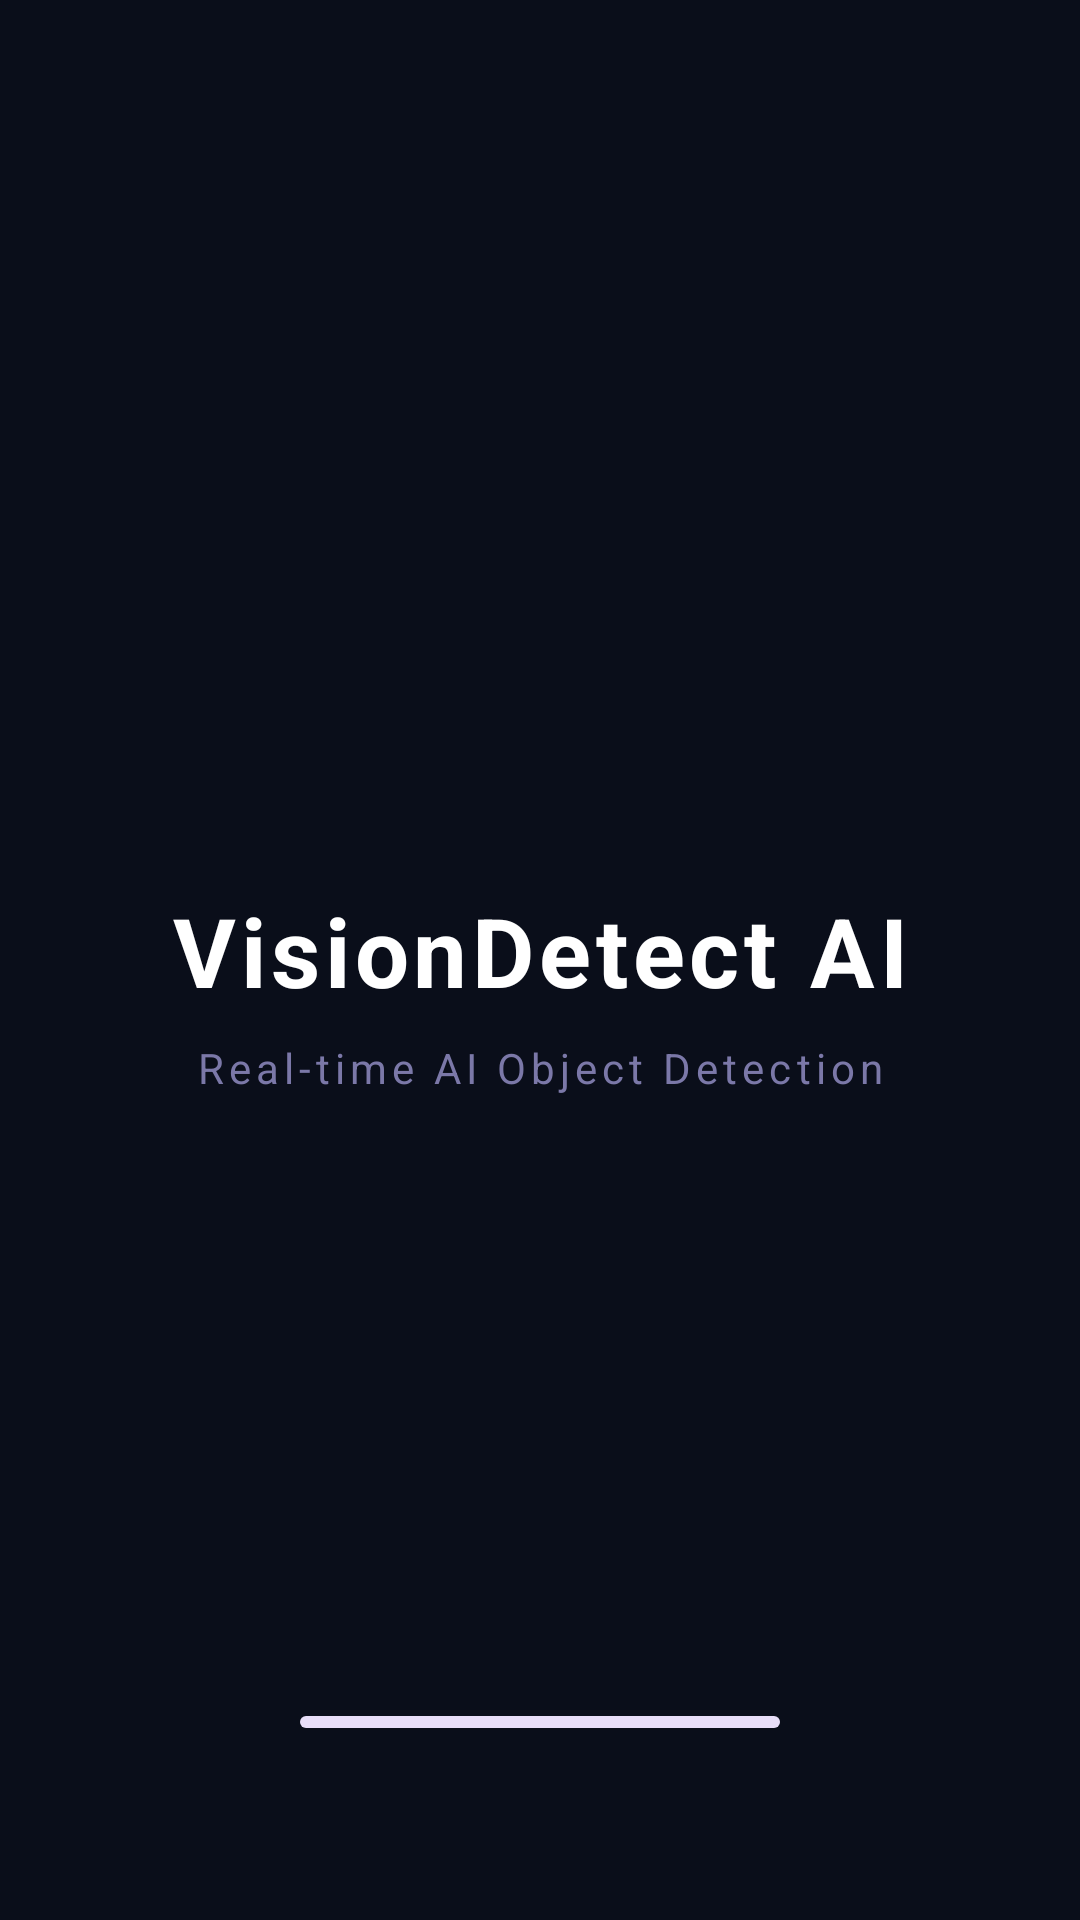

Produce the Android XML layout that renders to this screen, including the resource entries it uses.
<!-- AndroidManifest.xml: activity theme Theme.VisionDetectAI.Splash -->
<!-- res/layout/activity_splash.xml -->
<?xml version="1.0" encoding="utf-8"?>
<androidx.constraintlayout.widget.ConstraintLayout
    xmlns:android="http://schemas.android.com/apk/res/android"
    xmlns:app="http://schemas.android.com/apk/res-auto"
    android:layout_width="match_parent"
    android:layout_height="match_parent"
    android:background="@color/splash_background">

    <ImageView
        android:id="@+id/ivLogo"
        android:layout_width="120dp"
        android:layout_height="120dp"
        android:src="@drawable/ic_launcher_foreground"
        android:contentDescription="@string/cd_logo"
        app:layout_constraintBottom_toTopOf="@id/tvAppName"
        app:layout_constraintEnd_toEndOf="parent"
        app:layout_constraintStart_toStartOf="parent"
        app:layout_constraintTop_toTopOf="parent"
        app:layout_constraintVertical_chainStyle="packed"
        android:layout_marginBottom="24dp"/>

    <TextView
        android:id="@+id/tvAppName"
        android:layout_width="wrap_content"
        android:layout_height="wrap_content"
        android:text="@string/app_name"
        android:textSize="32sp"
        android:textColor="@color/white"
        android:textStyle="bold"
        android:letterSpacing="0.05"
        app:layout_constraintBottom_toTopOf="@id/tvTagline"
        app:layout_constraintEnd_toEndOf="parent"
        app:layout_constraintStart_toStartOf="parent"
        android:layout_marginBottom="8dp"/>

    <TextView
        android:id="@+id/tvTagline"
        android:layout_width="wrap_content"
        android:layout_height="wrap_content"
        android:text="@string/app_tagline"
        android:textSize="14sp"
        android:textColor="@color/splash_tagline"
        android:letterSpacing="0.12"
        app:layout_constraintBottom_toTopOf="@id/progressIndicator"
        app:layout_constraintEnd_toEndOf="parent"
        app:layout_constraintStart_toStartOf="parent"
        app:layout_constraintTop_toBottomOf="@id/ivLogo"
        android:layout_marginBottom="56dp"/>

    <com.google.android.material.progressindicator.LinearProgressIndicator
        android:id="@+id/progressIndicator"
        android:layout_width="160dp"
        android:layout_height="wrap_content"
        android:indeterminate="true"
        app:indicatorColor="@color/colorPrimary"
        app:layout_constraintBottom_toBottomOf="parent"
        app:layout_constraintEnd_toEndOf="parent"
        app:layout_constraintStart_toStartOf="parent"
        android:layout_marginBottom="64dp"/>
</androidx.constraintlayout.widget.ConstraintLayout>
<!-- resources referenced by this layout -->
<resources>
  <color name="colorPrimary">#6750A4</color>
  <color name="splash_background">#0A0E1A</color>
  <color name="splash_tagline">#7B78A8</color>
  <color name="white">#FFFFFF</color>
  <string name="app_name">VisionDetect AI</string>
  <string name="app_tagline">Real-time AI Object Detection</string>
  <string name="cd_logo">VisionDetect AI Logo</string>
  <style name="Theme.VisionDetectAI.Splash" parent="Theme.Material3.Light.NoActionBar">
          <item name="android:statusBarColor">@color/splash_background</item>
          <item name="android:navigationBarColor">@color/splash_background</item>
          <item name="android:windowBackground">@color/splash_background</item>
          <item name="android:windowLightStatusBar">false</item>
      </style>
</resources>
